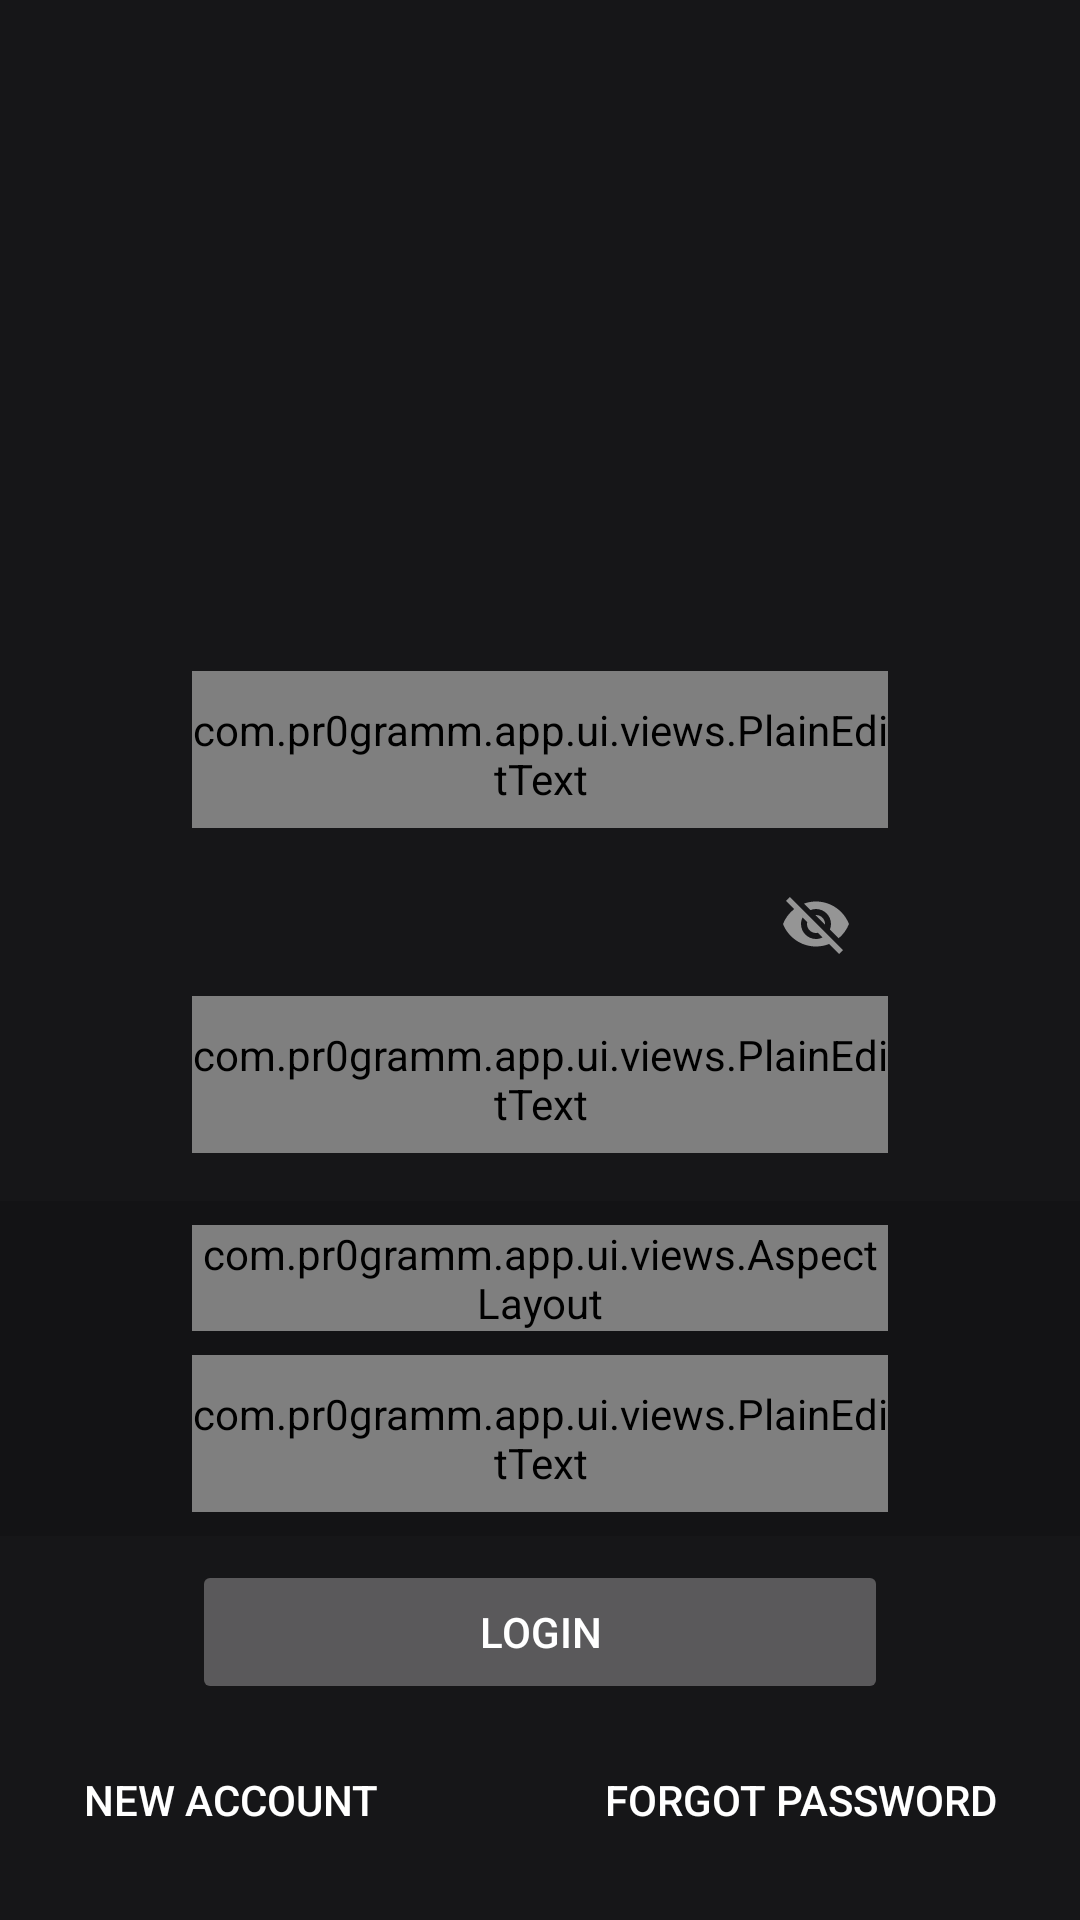

This screen was rendered from an Android layout file. Write that file and the resources it references.
<!-- AndroidManifest.xml: activity theme AppTheme.Orange.NoActionBar.WhiteAccent -->
<!-- res/layout/activity_login.xml -->
<?xml version="1.0" encoding="utf-8"?>
<ScrollView xmlns:android="http://schemas.android.com/apk/res/android"
    xmlns:app="http://schemas.android.com/apk/res-auto"
    xmlns:tools="http://schemas.android.com/tools"
    android:layout_width="match_parent"
    android:layout_height="match_parent"
    android:id="@+id/scroll"
    android:fillViewport="true"
    tools:context=".ui.LoginActivity">
    <LinearLayout
        android:id="@+id/content"
        android:layout_width="match_parent"
        android:layout_height="wrap_content"
        android:orientation="vertical">

        <ImageView
            android:layout_width="match_parent"
            android:layout_height="0dp"
            android:layout_weight="1"
            android:paddingLeft="64dp"
            android:paddingRight="64dp"
            app:srcCompat="@drawable/ic_arrow"
            tools:ignore="ContentDescription" />

        <com.google.android.material.textfield.TextInputLayout
            android:layout_width="match_parent"
            android:layout_height="wrap_content"
            android:layout_marginLeft="64dp"
            android:layout_marginTop="8dp"
            android:layout_marginRight="64dp">

            <com.pr0gramm.app.ui.views.PlainEditText
                android:id="@+id/username"
                style="@style/Widget.AppCompat.EditText"
                android:layout_width="match_parent"
                android:layout_height="wrap_content"
                android:hint="@string/hint_username"
                android:importantForAutofill="yes"
                android:inputType="textVisiblePassword" />
        </com.google.android.material.textfield.TextInputLayout>

        <com.google.android.material.textfield.TextInputLayout
            android:layout_width="match_parent"
            android:layout_height="wrap_content"
            android:layout_marginLeft="64dp"
            android:layout_marginTop="8dp"
            android:layout_marginRight="64dp"
            app:passwordToggleEnabled="true">

            <com.pr0gramm.app.ui.views.PlainEditText
                android:id="@+id/password"
                style="@style/Widget.AppCompat.EditText"
                android:layout_width="match_parent"
                android:layout_height="wrap_content"
                android:hint="@string/hint_password"
                android:importantForAutofill="yes"
                android:inputType="textPassword" />
        </com.google.android.material.textfield.TextInputLayout>

        <LinearLayout
            android:layout_width="match_parent"
            android:layout_height="wrap_content"
            android:layout_marginTop="16dp"
            android:background="#2000"
            android:orientation="vertical"
            android:paddingLeft="64dp"
            android:paddingTop="8dp"
            android:paddingRight="64dp"
            android:paddingBottom="8dp">

            <com.pr0gramm.app.ui.views.AspectLayout
                android:id="@+id/captcha_aspect"
                android:layout_width="match_parent"
                android:layout_height="wrap_content"
                android:background="#2000"
                app:aspect="4">

                <com.pr0gramm.app.ui.views.BusyIndicator
                    android:id="@+id/captcha_busy"
                    android:layout_width="wrap_content"
                    android:layout_height="wrap_content"
                    android:layout_gravity="center" />

                <ImageView
                    android:id="@+id/captcha_image"
                    android:layout_width="match_parent"
                    android:layout_height="match_parent"
                    android:scaleType="fitXY"
                    android:visibility="gone" />
            </com.pr0gramm.app.ui.views.AspectLayout>

            <com.google.android.material.textfield.TextInputLayout
                android:layout_width="match_parent"
                android:layout_height="wrap_content"
                android:layout_marginTop="8dp">

                <com.pr0gramm.app.ui.views.PlainEditText
                    android:id="@+id/captcha_answer"
                    style="@style/Widget.AppCompat.EditText"
                    android:layout_width="match_parent"
                    android:layout_height="wrap_content"
                    android:enabled="false"
                    android:hint="@string/hint_captcha"
                    android:importantForAutofill="no"
                    android:inputType="textVisiblePassword" />
            </com.google.android.material.textfield.TextInputLayout>

        </LinearLayout>

        <Button
            android:id="@+id/login"
            android:layout_width="match_parent"
            android:layout_height="wrap_content"
            android:layout_marginLeft="64dp"
            android:layout_marginTop="8dp"
            android:layout_marginRight="64dp"
            android:enabled="false"
            android:text="@string/login" />

        <LinearLayout
            android:layout_width="match_parent"
            android:layout_height="wrap_content"
            android:layout_marginLeft="16dp"
            android:layout_marginTop="8dp"
            android:layout_marginRight="16dp"
            android:layout_marginBottom="16dp"
            android:orientation="horizontal">

            <Button
                android:id="@+id/register"
                style="@style/Widget.AppCompat.Button.Borderless"
                android:layout_width="wrap_content"
                android:layout_height="wrap_content"
                android:layout_marginRight="4dp"
                android:text="@string/login_register" />

            <View
                android:layout_width="0dp"
                android:layout_height="16dp"
                android:layout_weight="1" />

            <Button
                android:id="@+id/password_recovery"
                style="@style/Widget.AppCompat.Button.Borderless"
                android:layout_width="wrap_content"
                android:layout_height="wrap_content"
                android:layout_marginLeft="4dp"
                android:text="@string/login_password_recovery" />
        </LinearLayout>
    </LinearLayout>
</ScrollView>
<!-- resources referenced by this layout -->
<resources>
  <!-- drawable ic_arrow (drawable) -->
  <?xml version="1.0" encoding="utf-8"?>
  <vector xmlns:android="http://schemas.android.com/apk/res/android"
      android:width="256dp"
      android:height="256dp"
      android:viewportWidth="256"
      android:viewportHeight="256">
  
      <path
          android:fillColor="#ffffff"
          android:strokeColor="#ffffff"
          android:strokeWidth="1"
          android:pathData="M14.6148,53.0745 L99.7328,131.334 L16.7865,205.97 C4.4948,217.596,29.8814,240.277,41.7201,228.934 L141.325,138.879 C143.414,136.718,145.009,133.895,144.924,130.015 C145.02,125.936,142.907,122.965,140.098,120.342 L39.2337,28.9419 C26.5071,17.6179,2.68941,41.6078,14.6148,53.0745 Z"/>
      <path
          android:fillColor="#ffffff"
          android:strokeColor="#ffffff"
          android:strokeWidth="2.70000005"
          android:strokeLineCap="square"
          android:pathData="M145.909,192.235 L237.089,192.235 Q243.775,192.235,243.775,198.086 L243.775,210.321 Q243.775,216.173,237.089,216.173 L145.909,216.173 Q139.222,216.173,139.222,210.321 L139.222,198.086 Q139.222,192.235,145.909,192.235 Z"/>
  </vector>
  <string name="hint_captcha">Captcha</string>
  <string name="hint_password">Password</string>
  <string name="hint_username">Your username</string>
  <string name="login">Login</string>
  <string name="login_password_recovery">Forgot password</string>
  <string name="login_register">New account</string>
  <style name="AppTheme.Orange.NoActionBar.WhiteAccent">
          <item name="colorControlNormal">@color/white</item>
          <item name="colorControlActivated">@color/white</item>
          <item name="colorControlHighlight">#33ffffff</item>
      </style>
  <color name="white">#ffffff</color>
</resources>
